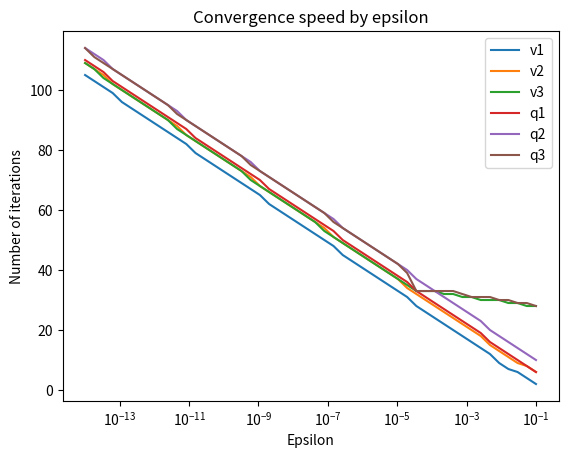

Write the Python code that produced this figure.
import numpy as np
import matplotlib.pyplot as plt


def recurrence(vec, mat, steps):
    z0 = vec
    for i in range(steps):
        z1 = np.inner(mat, z0)
        z0 = z1
        if not i % 10:
            print(f"After {i+1} iterations:", z0)
    print(f"After {steps} iterations:", z0)
    return z0


def normrecurrence(vec, mat, steps):
    z0 = vec/np.linalg.norm(vec)
    for i in range(steps):
        z1 = np.inner(mat, z0)
        z0 = z1/np.linalg.norm(z1)
        if not i % 10:
            print(f"After {i + 1} iterations:", z0)
    print(f"After {steps} iterations:", z0)
    return z0


def qrecurrence(vec, mat, steps):
    z0 = vec / np.linalg.norm(vec)
    q = np.inner(np.inner(z0, A), z0)
    for i in range(steps):
        z1 = np.inner(mat, z0)
        z0 = z1 / np.linalg.norm(z1)
        q = np.inner(np.inner(z0, A), z0)
        if not i % 10:
            print(f"After {i + 1} iterations:", q)
    print(f"After {steps} iterations:", q)
    return q


def epsilonrecurrence(vec, con_vec, mat, max_steps, ep):
    z0 = vec / np.linalg.norm(vec)
    for i in range(max_steps):
        if np.linalg.norm(z0 - con_vec) < ep:
            return i
        z1 = np.inner(mat, z0)
        z0 = z1 / np.linalg.norm(z1)
    return -1


def epsilonqrecurrence(vec, con_q, mat, max_steps, ep):
    z0 = vec / np.linalg.norm(vec)
    q = np.inner(np.inner(z0, A), z0)
    for i in range(max_steps):
        if abs(q-con_q) < ep:
            return i
        z1 = np.inner(mat, z0)
        z0 = z1 / np.linalg.norm(z1)
        q = np.inner(np.inner(z0, A), z0)
    return -1


a = np.array([8, 3, 12])
b = np.array([1/19, -12/19, 19/19])
c = np.array([1/19, 12/19, -19/19])

A = np.array([[1, 3, 2],
              [-3, 4, 3],
              [2, 3, 1]])


# Regular iterates
print("z0 =", a)
recurrence(a, A, 100)  # diverges
print("-")
print("z0 =", b)  # diverges
recurrence(b, A, 100)
print("-")
print("z0 =", c)  # diverges with eigenvalue -1 for few iterations
recurrence(c, A, 100)

print("-"*20)
# normalized iterations
print("z0 =", a/np.linalg.norm(a))
v1 = normrecurrence(a, A, 1000)  # converges on [0.6882472016116795  0.22941573387059622 0.6882472016116795]
print(v1[0])
print(v1[1])
print(v1[2])
print("-")
print("z0 =", b/np.linalg.norm(b))
v2 = normrecurrence(b, A, 1000)  # converges on [-0.6882472016116675  -0.2294157338706683 -0.6882472016116676]
print(v2[0])
print(v2[1])
print(v2[2])
print("-")
print("z0 =", c/np.linalg.norm(c))
v3 = normrecurrence(c, A, 1000)  # converges on [0.6882472016116683  0.22941573387066477 0.6882472016116683]
print(v3[0])
print(v3[1])
print(v3[2])

print("-"*20)
# q iterations
print("q0 =", np.inner(np.inner(a, A), a))
qrecurrence(a, A, 100)
print("-")
print("q0 =", np.inner(np.inner(b, A), b))
qrecurrence(b, A, 100)
print("-")
print("q0 =", np.inner(np.inner(c, A), c))
qrecurrence(c, A, 100)
print("-")

print("-"*20)
# epsilon
i1 = epsilonrecurrence(a, v1, A, 1000, 10**-8)
print(f"Condition satisfied after {i1} iterations")
print("-")
i2 = epsilonrecurrence(b, v2, A, 1000, 10**-8)
print(f"Condition satisfied after {i2} iterations")
print("-")
i3 = epsilonrecurrence(c, v3, A, 1000, 10**-8)
print(f"Condition satisfied after {i3} iterations")

print("-"*20)
E = np.logspace(-1, -14)
Y1 = np.array([epsilonrecurrence(a, v1, A, 1000, e) for e in E])
Y2 = np.array([epsilonrecurrence(b, v2, A, 1000, e) for e in E])
Y3 = np.array([epsilonrecurrence(c, v3, A, 1000, e) for e in E])

Y4 = np.array([epsilonqrecurrence(a, 4, A, 1000, e) for e in E])
Y5 = np.array([epsilonqrecurrence(b, 4, A, 1000, e) for e in E])
Y6 = np.array([epsilonqrecurrence(c, 4, A, 1000, e) for e in E])

plt.plot(E, Y1, label="v1")
plt.plot(E, Y2, label="v2")
plt.plot(E, Y3, label="v3")
plt.plot(E, Y4, label="q1")
plt.plot(E, Y5, label="q2")
plt.plot(E, Y6, label="q3")

plt.xscale("log")
plt.title("Convergence speed by epsilon")
plt.ylabel("Number of iterations")
plt.xlabel("Epsilon")
plt.legend()

plt.show()
